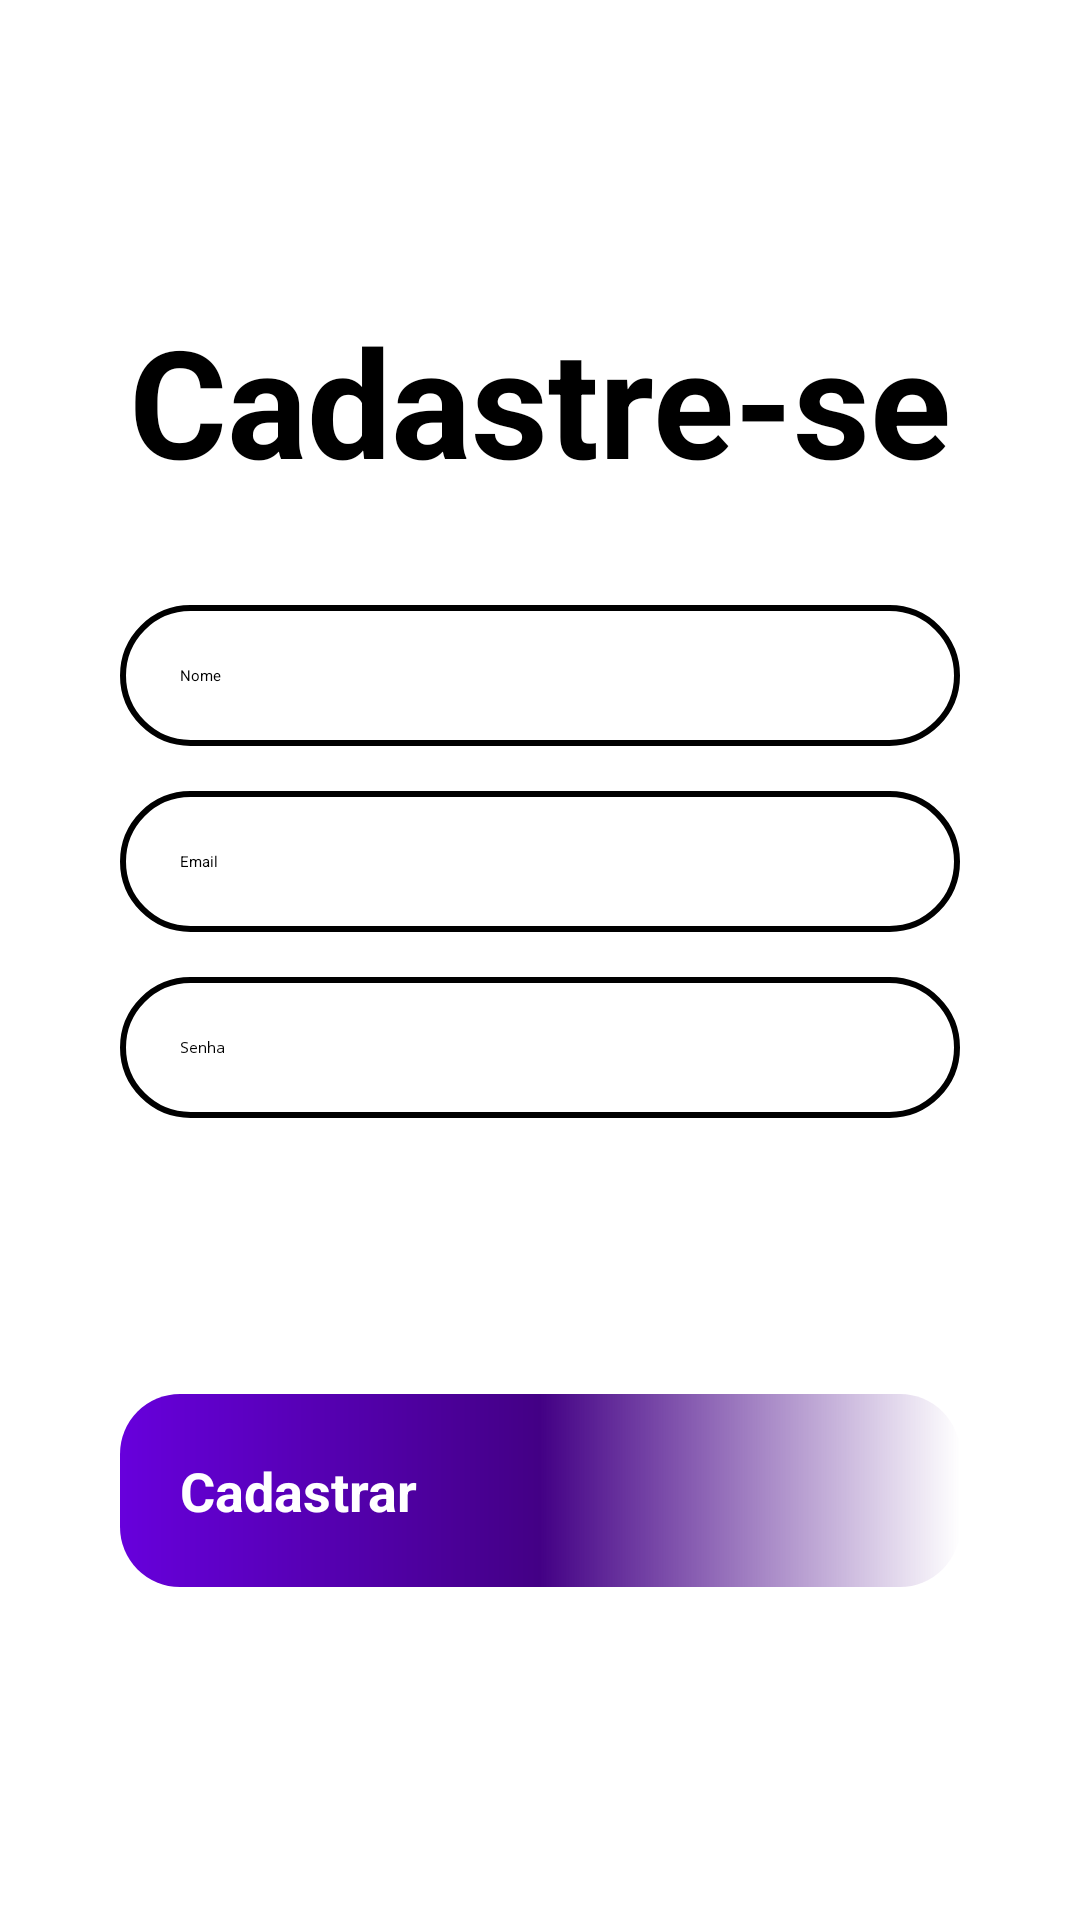

This screen was rendered from an Android layout file. Write that file and the resources it references.
<!-- AndroidManifest.xml: application theme Theme.Teste -->
<!-- res/layout/activity_form_cadastro.xml -->
<?xml version="1.0" encoding="utf-8"?>
<androidx.constraintlayout.widget.ConstraintLayout xmlns:android="http://schemas.android.com/apk/res/android"
    xmlns:app="http://schemas.android.com/apk/res-auto"
    xmlns:tools="http://schemas.android.com/tools"
    android:layout_width="match_parent"
    android:layout_height="match_parent"
    tools:context=".FormCadastro">

    <TextView
        android:id="@+id/title_cadastrese"
        android:layout_width="wrap_content"
        android:layout_height="wrap_content"
        android:text="@string/tilte_cadastro"
        android:textSize="50sp"
        android:textColor="@color/black"
        android:textStyle="bold"
        android:layout_marginTop="100dp"
        app:layout_constraintStart_toStartOf="parent"
        app:layout_constraintEnd_toEndOf="parent"
        app:layout_constraintTop_toTopOf="parent"

        ></TextView>

    <View
        android:id="@+id/containerComponents"
        style="@style/containerComponents"
        app:layout_constraintTop_toBottomOf="@+id/title_cadastrese"
        app:layout_constraintStart_toStartOf="parent"
        app:layout_constraintEnd_toEndOf="parent"/>

    <EditText
        android:id="@+id/edit_nome"
        style="@style/Edit_Text"
        android:hint="Nome"
        android:inputType="text"
        app:layout_constraintTop_toTopOf="@+id/containerComponents"
        app:layout_constraintStart_toStartOf="@+id/containerComponents"
        app:layout_constraintEnd_toEndOf="@+id/containerComponents"/>

    <EditText
        android:id="@+id/edit_email"
        style="@style/Edit_Text"
        android:hint="Email"
        android:inputType="textEmailAddress"
        app:layout_constraintTop_toBottomOf="@id/edit_nome"
        app:layout_constraintStart_toStartOf="@+id/containerComponents"
        app:layout_constraintEnd_toEndOf="@+id/containerComponents"/>

    <EditText
        android:id="@+id/edit_senha"
        style="@style/Edit_Text"
        android:hint="Senha"
        android:inputType="textPassword"
        app:layout_constraintTop_toBottomOf="@id/edit_email"
        app:layout_constraintStart_toStartOf="@+id/containerComponents"
        app:layout_constraintEnd_toEndOf="@+id/containerComponents"/>

    <androidx.appcompat.widget.AppCompatButton
        android:id="@+id/btnSalvar"
        style="@style/Button"
        android:layout_marginTop="28dp"
        android:text="Cadastrar"
        app:layout_constraintEnd_toEndOf="parent"
        app:layout_constraintStart_toStartOf="parent"
        app:layout_constraintTop_toBottomOf="@+id/containerComponents">

    </androidx.appcompat.widget.AppCompatButton>
</androidx.constraintlayout.widget.ConstraintLayout>
<!-- resources referenced by this layout -->
<resources>
  <string name="tilte_cadastro">Cadastre-se</string>
  <style name="Button">
              <item name="android:layout_width">match_parent</item>
              <item name="android:layout_height">wrap_content</item>
              <item name="android:layout_marginLeft">40dp</item>
              <item name="android:layout_marginRight">40dp</item>
              <item name="android:layout_marginTop">15dp</item>
              <item name="android:padding">20dp</item>
              <item name="android:textColor">@color/white</item>
              <item name="android:textSize">18sp</item>
              <item name="android:background">@drawable/button</item>
              <item name="android:textStyle">bold</item>
              <item name="textAllCaps">false</item>
  
          </style>
  <style name="Edit_Text">
              <item name="android:layout_width">match_parent</item>
              <item name="android:layout_height">wrap_content</item>
  
              <item name="android:background">@drawable/edit_text</item>
              <item name="android:padding">20dp</item>
              <item name="android:layout_marginLeft">40dp</item>
              <item name="android:layout_marginRight">40dp</item>
              <item name="android:layout_marginTop">15dp</item>
          </style>
  <style name="containerComponents">
              <item name="android:layout_width">match_parent</item>
              <item name="android:layout_height">250dp</item>
              <item name="android:background">@drawable/container_componets</item>
              <item name="android:layout_margin">20dp</item>
          </style>
  <!-- drawable button (drawable) -->
  <?xml version="1.0" encoding="utf-8"?>
  <shape xmlns:android="http://schemas.android.com/apk/res/android">
      <corners android:radius="20dp"/>
      <gradient
          android:startColor="#6700DC"
          android:centerColor="#430085"
          android:endColor="@color/roxo_escu"
          android:angle="360"
          ></gradient>
  </shape>
  <!-- drawable edit_text (drawable) -->
  <?xml version="1.0" encoding="utf-8"?>
  <shape xmlns:android="http://schemas.android.com/apk/res/android">
      <solid android:color="#FFFFFF"></solid>
      <corners android:radius="26dp"/>
      <stroke android:color="#000000" android:width="2dp"/>
  
  </shape>
  <!-- drawable container_componets (drawable) -->
  <?xml version="1.0" encoding="utf-8"?>
  <shape xmlns:android="http://schemas.android.com/apk/res/android">
      <solid android:color="#83FFFFFF"></solid>
      <corners android:radius="20dp"/>
  </shape>
  <!-- not gathered from this repository: default colours our renderer supplied (Android Studio template values) -->
  <color name="black">#FF000000</color>
  <color name="white">#FFFFFFFF</color>
</resources>
